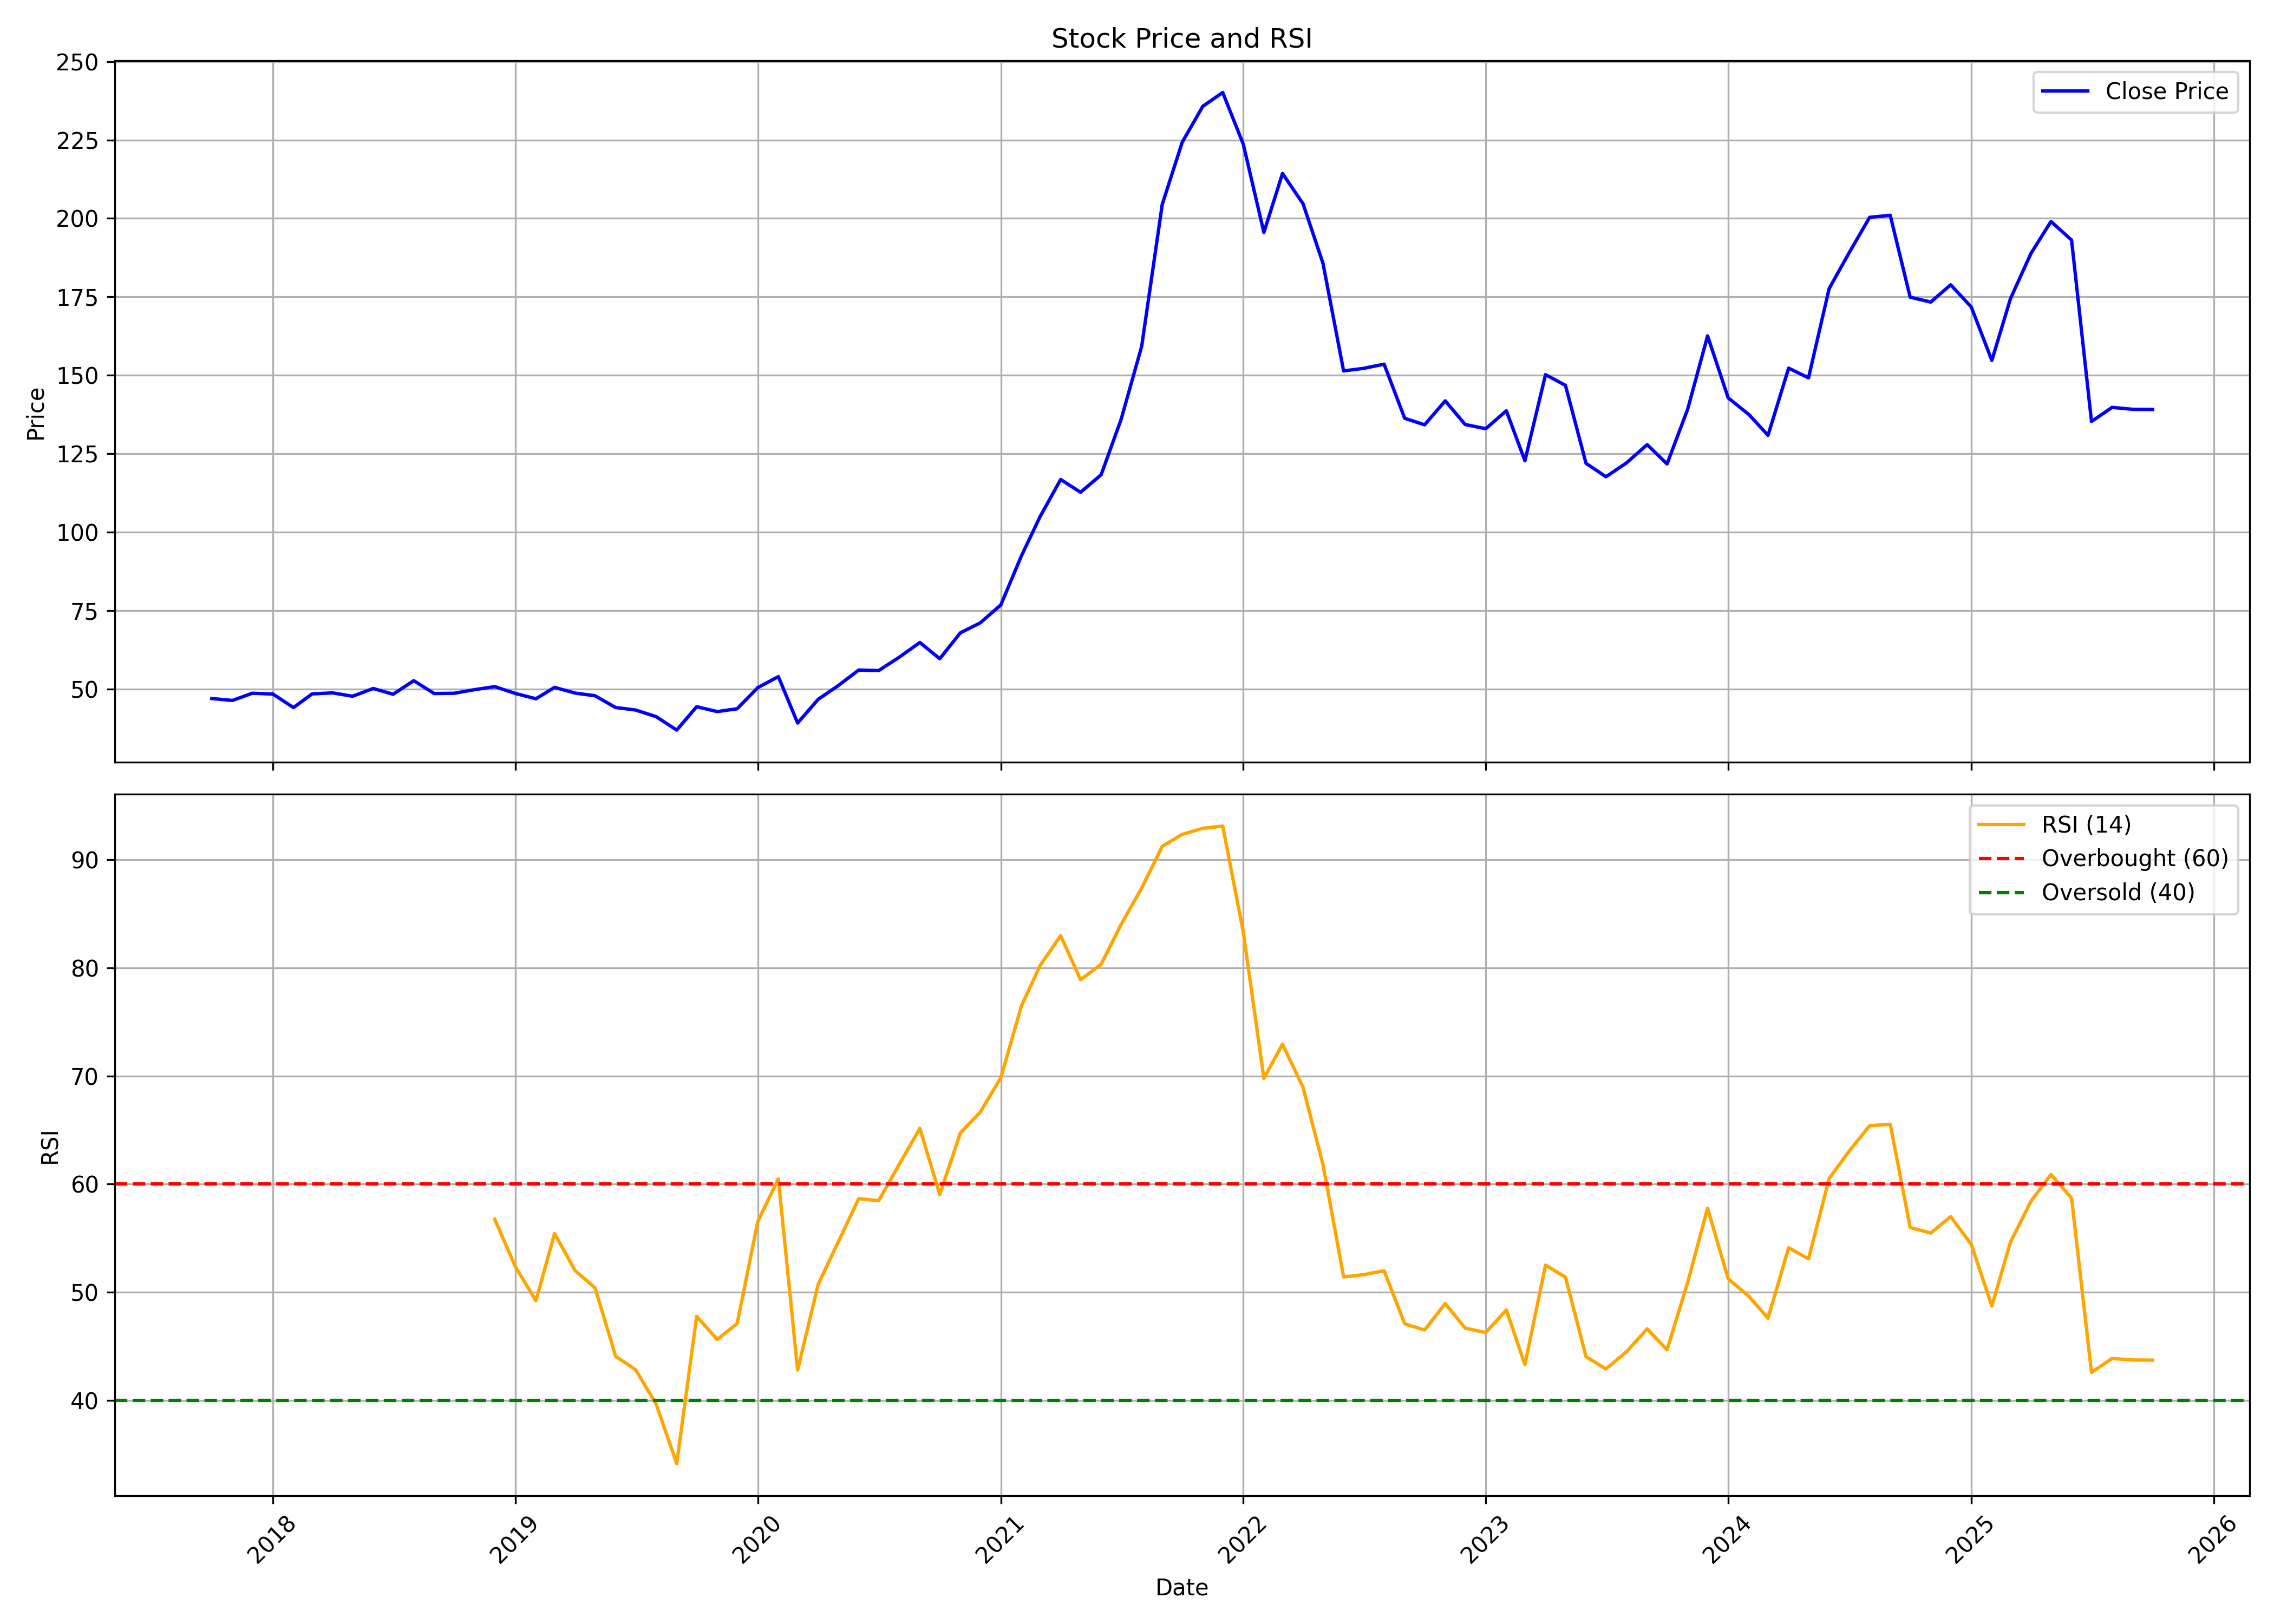

The file beside this chart, header and first rows:
, date, symbol, open, high, low, close, volume, rsi
0, 2017-10-01, IEX, 45.4, 50.24, 45.4, 47.04, 116753190, 
1, 2017-11-01, IEX, 46.92, 49.03, 45.1, 46.43, 20280990, 
2, 2017-12-01, IEX, 46.46, 49.94, 45.22, 48.73, 27667560, 
3, 2018-01-01, IEX, 48.42, 50.75, 47.67, 48.46, 21251400, 
4, 2018-02-01, IEX, 48.12, 49.03, 43.58, 44.16, 8416110, 
5, 2018-03-01, IEX, 43.61, 49.79, 42.43, 48.51, 9134220, 
6, 2018-04-01, IEX, 47.76, 50.8, 46.46, 48.84, 12881100, 
7, 2018-05-01, IEX, 48.84, 49.94, 46.64, 47.77, 8540520, 
8, 2018-06-01, IEX, 47.29, 51.3, 46.88, 50.23, 39456600, 
9, 2018-07-01, IEX, 51.45, 51.45, 47.46, 48.41, 5619990, 
10, 2018-08-01, IEX, 48.7, 53.45, 47.48, 52.73, 14826840, 
11, 2018-09-01, IEX, 53.57, 53.87, 47.22, 48.63, 16437870, 
12, 2018-10-01, IEX, 49.26, 53.9, 45.7, 48.72, 20477109, 
13, 2018-11-01, IEX, 48.99, 51.97, 47.37, 49.88, 7222752, 
14, 2018-12-01, IEX, 49.94, 52.5, 46.14, 50.83, 5127396, 56.74
15, 2019-01-01, IEX, 50.98, 51.66, 47.86, 48.65, 7871655, 52.37
16, 2019-02-01, IEX, 48.46, 52.1, 45.99, 46.97, 10438452, 49.22
17, 2019-03-01, IEX, 47.52, 52.06, 47.35, 50.59, 23211681, 55.43
18, 2019-04-01, IEX, 50.59, 51.48, 47.52, 48.78, 32438160, 52
19, 2019-05-01, IEX, 48.78, 49.62, 43.26, 47.92, 12083784, 50.41
20, 2019-06-01, IEX, 46.68, 48.1, 43.06, 44.18, 3449424, 44.08
21, 2019-07-01, IEX, 43.99, 45.02, 41.59, 43.38, 9544512, 42.85
22, 2019-08-01, IEX, 43.38, 45.99, 39.01, 41.27, 21627099, 39.67
23, 2019-09-01, IEX, 41.27, 42, 34.35, 36.99, 67427799, 34.16
24, 2019-10-01, IEX, 37.25, 46.66, 36.25, 44.44, 16345800, 47.77
25, 2019-11-01, IEX, 44.16, 45.93, 41.73, 42.88, 38316801, 45.64
26, 2019-12-01, IEX, 42.62, 44.45, 42.02, 43.78, 14358051, 47.11
27, 2020-01-01, IEX, 43.76, 61.32, 43.4, 50.51, 32073378, 56.53
28, 2020-02-01, IEX, 50.89, 62.51, 46.74, 54.02, 81390873, 60.49
29, 2020-03-01, IEX, 55.68, 59.12, 35.56, 39.23, 58698921, 42.81
30, 2020-04-01, IEX, 40.55, 55.26, 38.74, 46.8, 28611801, 50.75
31, 2020-05-01, IEX, 46.8, 53.92, 43.71, 51.14, 53114610, 54.63
32, 2020-06-01, IEX, 51.48, 63.03, 50.65, 56.12, 46021344, 58.66
33, 2020-07-01, IEX, 56.43, 61.72, 53.15, 55.95, 50505828, 58.47
34, 2020-08-01, IEX, 56.2, 62.72, 54.52, 60.21, 71421048, 61.82
35, 2020-09-01, IEX, 60.1, 68.46, 57.19, 64.89, 134549100, 65.15
36, 2020-10-01, IEX, 65.51, 68, 58.8, 59.72, 64378281, 59.03
37, 2020-11-01, IEX, 59.94, 68.37, 56.51, 67.96, 44690133, 64.73
38, 2020-12-01, IEX, 68.53, 72.63, 62.35, 71.15, 58060524, 66.65
39, 2021-01-01, IEX, 71.48, 79.06, 63.78, 76.88, 85214622, 69.85
40, 2021-02-01, IEX, 78.54, 101.9, 77.01, 92.53, 180126174, 76.47
41, 2021-03-01, IEX, 92.69, 123.8, 92.27, 105, 228989091, 80.2
42, 2021-04-01, IEX, 105.7, 122.5, 101.7, 116.8, 135886887, 82.97
43, 2021-05-01, IEX, 116.1, 130.5, 108.2, 112.8, 206991348, 78.89
44, 2021-06-01, IEX, 113.3, 122.9, 110.2, 118.3, 155371554, 80.32
45, 2021-07-01, IEX, 119.2, 143.4, 118, 136, 216970950, 84
46, 2021-08-01, IEX, 137.2, 164.6, 121.5, 159.3, 256770306, 87.36
47, 2021-09-01, IEX, 160.5, 211.2, 157.3, 204.5, 700401273, 91.22
48, 2021-10-01, IEX, 203.9, 302.7, 195.7, 224.3, 1080635550, 92.33
49, 2021-11-01, IEX, 225, 261.8, 222.2, 235.7, 389887251, 92.88
50, 2021-12-01, IEX, 239.7, 288.6, 222.6, 240.1, 502117841, 93.09
51, 2022-01-01, IEX, 240.8, 258.4, 214.2, 223.6, 211051815, 83.28
52, 2022-02-01, IEX, 226.1, 231, 182.4, 195.5, 201566751, 69.77
53, 2022-03-01, IEX, 196.3, 224.6, 192.2, 214.3, 167181137, 72.93
54, 2022-04-01, IEX, 214.1, 239.9, 201.3, 204.6, 187753173, 68.94
55, 2022-05-01, IEX, 204.1, 204.1, 169.1, 185.7, 172670590, 61.78
56, 2022-06-01, IEX, 185, 186.9, 150.7, 151.4, 180550063, 51.42
57, 2022-07-01, IEX, 150.7, 160.2, 143.7, 152.2, 151147609, 51.63
58, 2022-08-01, IEX, 153.3, 167.7, 147.4, 153.6, 214677964, 51.99
59, 2022-09-01, IEX, 154.5, 158.8, 133.1, 136.3, 148240570, 47.08
... 37 more rows
